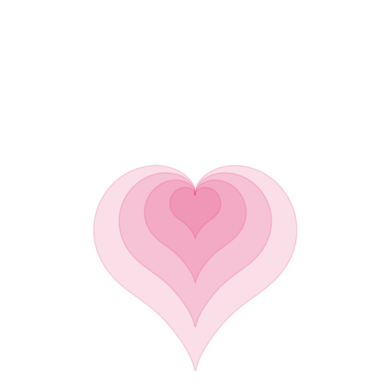

Generate this figure with matplotlib:
import matplotlib.pyplot as plt
import numpy as np
import sympy as sp

# Parse the equation and create a function
equation = "sin(t)*sqrt(abs(cos(t)))/(sin(t)+7/5)-2*sin(t)+2"
expr = sp.sympify(equation)
func = sp.lambdify("t", expr, modules="numpy")

# Generate the x and y values
theta = np.linspace(0.5 * np.pi, 2.5 * np.pi, 1000)
radius = func(theta)

# Plot the graph
fig, ax = plt.subplots(subplot_kw=dict(polar=True))

color = "#e3256b"
for scale in np.linspace(1, 4, num=4):
    ax.plot(theta, radius * scale, color=color, alpha=0.0)
    ax.fill_between(theta, 0, radius * scale, color=color, alpha=0.15)

# Customize the graph
plt.axis("off")
ax.grid(False)
plt.savefig("cardioid.png", dpi=300, bbox_inches="tight", pad_inches=0)
plt.show()
